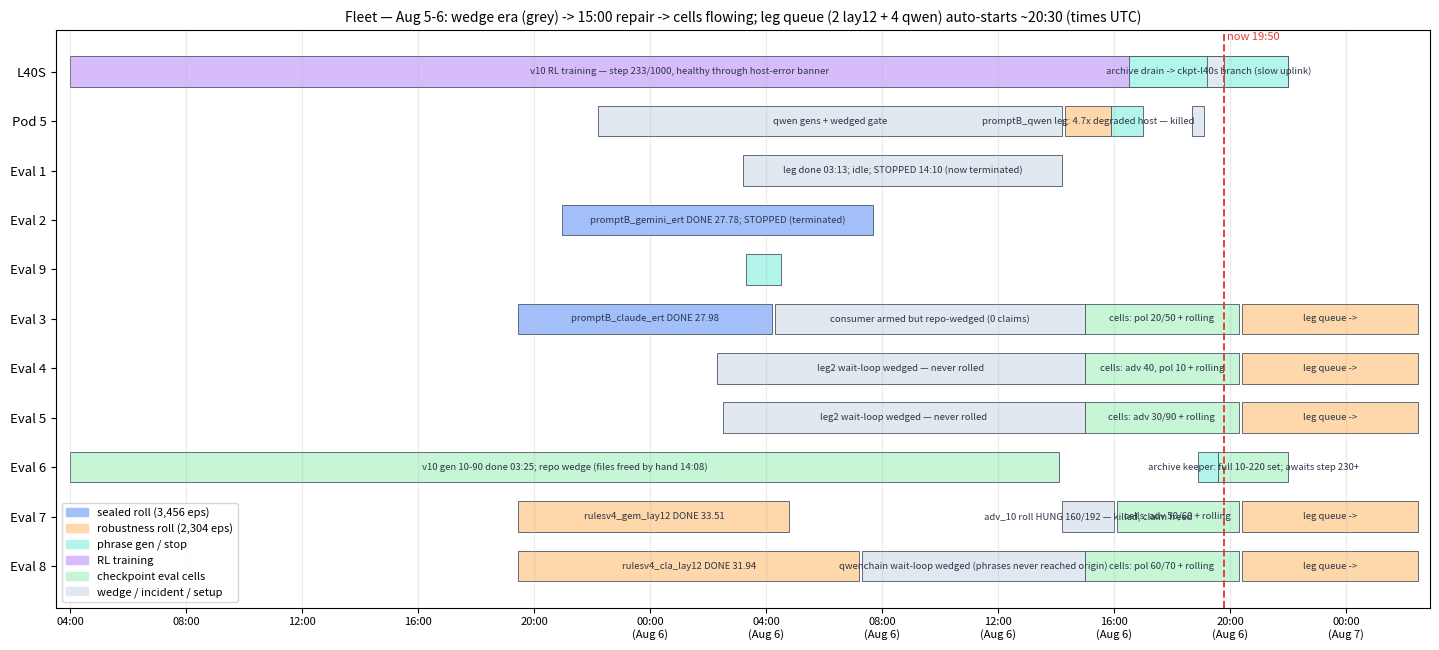

Python code for this plot: (Note: this script raises an exception after producing the figure.)
#!/usr/bin/env python3
"""Fleet Gantt (2026-08-05 evening push): every machine, its assigned legs,
and projected landing times. Pastel palette; times UTC."""
import matplotlib

matplotlib.use("Agg")
import matplotlib.pyplot as plt
from matplotlib.patches import Patch

C = {"sealed": "#a3bffa", "rr": "#fed7aa", "gen": "#b2f5ea",
     "train": "#d6bcfa", "worker": "#c6f6d5", "setup": "#e2e8f0"}
NOW = 43.8  # 19:50 Aug 6

ROWS = [
    ("L40S",    [("v10 RL training — step 233/1000, healthy through host-error banner", 4.0, 46.0, "train"),
                 ("archive drain -> ckpt-l40s branch (slow uplink)", 40.5, 46.0, "gen"),
                 ("EVAC 100-180 -> pod6 OK", 43.2, 43.8, "setup")]),
    ("Pod 5",   [("qwen gens + wedged gate", 22.2, 38.2, "setup"),
                 ("promptB_qwen leg: 4.7x degraded host — killed", 38.3, 39.9, "rr"),
                 ("RETIRED 15:55", 39.9, 41.0, "gen"),
                 ("10-min resume: phrase rescue", 42.7, 43.1, "setup")]),
    ("Eval 1",  [("leg done 03:13; idle; STOPPED 14:10 (now terminated)", 27.2, 38.2, "setup")]),
    ("Eval 2",  [("promptB_gemini_ert DONE 27.78; STOPPED (terminated)", 20.95, 31.7, "sealed")]),
    ("Eval 9",  [("STOPPED 03:20 capability test (terminated)", 27.3, 28.5, "gen")]),
    ("Eval 3",  [("promptB_claude_ert DONE 27.98", 19.45, 28.2, "sealed"),
                 ("consumer armed but repo-wedged (0 claims)", 28.3, 39.0, "setup"),
                 ("cells: pol 20/50 + rolling", 39.0, 44.3, "worker"),
                 ("leg queue ->", 44.4, 50.5, "rr")]),
    ("Eval 4",  [("leg2 wait-loop wedged — never rolled", 26.3, 39.0, "setup"),
                 ("cells: adv 40, pol 10 + rolling", 39.0, 44.3, "worker"),
                 ("leg queue ->", 44.4, 50.5, "rr")]),
    ("Eval 5",  [("leg2 wait-loop wedged — never rolled", 26.5, 39.0, "setup"),
                 ("cells: adv 30/90 + rolling", 39.0, 44.3, "worker"),
                 ("leg queue ->", 44.4, 50.5, "rr")]),
    ("Eval 6",  [("v10 gen 10-90 done 03:25; repo wedge (files freed by hand 14:08)", 4.0, 38.1, "worker"),
                 ("gen 190-220 pushed", 42.9, 43.6, "gen"),
                 ("archive keeper: full 10-220 set; awaits step 230+", 43.6, 46.0, "worker")]),
    ("Eval 7",  [("rulesv4_gem_lay12 DONE 33.51", 19.45, 28.8, "rr"),
                 ("adv_10 roll HUNG 160/192 — killed, claim freed", 38.2, 40.0, "setup"),
                 ("cells: adv 50/60 + rolling", 40.1, 44.3, "worker"),
                 ("leg queue ->", 44.4, 50.5, "rr")]),
    ("Eval 8",  [("rulesv4_cla_lay12 DONE 31.94", 19.45, 31.2, "rr"),
                 ("qwenchain wait-loop wedged (phrases never reached origin)", 31.3, 39.0, "setup"),
                 ("cells: pol 60/70 + rolling", 39.0, 44.3, "worker"),
                 ("leg queue ->", 44.4, 50.5, "rr")]),
]

fig, ax = plt.subplots(figsize=(14.5, 6.6))
for i, (pod, bars) in enumerate(ROWS):
    y = len(ROWS) - 1 - i
    for label, s, e, cat in bars:
        ax.barh(y, e - s, left=s, height=0.62, color=C[cat], edgecolor="#4a5568", lw=0.6)
        if e - s > 1.6:
            ax.text((s + e) / 2, y, label, ha="center", va="center", fontsize=6.9, color="#2d3748")
ax.axvline(NOW, color="#e53e3e", lw=1.4, ls="--")
ax.text(NOW + 0.1, len(ROWS) - 0.35, "now 19:50", color="#e53e3e", fontsize=8)
ax.set_yticks(range(len(ROWS)))
ax.set_yticklabels([p for p, _ in reversed(ROWS)], fontsize=9.5)
ticks = list(range(4, 51, 4))
ax.set_xticks(ticks)
ax.set_xticklabels([f"{t % 24:02d}:00" + ("\n(Aug 6)" if 24 <= t < 48 else ("\n(Aug 7)" if t >= 48 else "")) for t in ticks], fontsize=8)
ax.set_xlim(3.5, 50.9)
ax.grid(axis="x", alpha=0.25)
ax.legend(handles=[Patch(color=C[k], label=l) for k, l in
                   [("sealed", "sealed roll (3,456 eps)"), ("rr", "robustness roll (2,304 eps)"),
                    ("gen", "phrase gen / stop"), ("train", "RL training"),
                    ("worker", "checkpoint eval cells"), ("setup", "wedge / incident / setup")]],
          fontsize=8, loc="lower left")
ax.set_title("Fleet — Aug 5-6: wedge era (grey) -> 15:00 repair -> cells flowing; leg queue (2 lay12 + 4 qwen) auto-starts ~20:30 (times UTC)", fontsize=10)
fig.tight_layout()
fig.savefig("results/charts/fleet_gantt.png", dpi=140, bbox_inches="tight", pad_inches=0.2)
print("chart -> results/charts/fleet_gantt.png")
